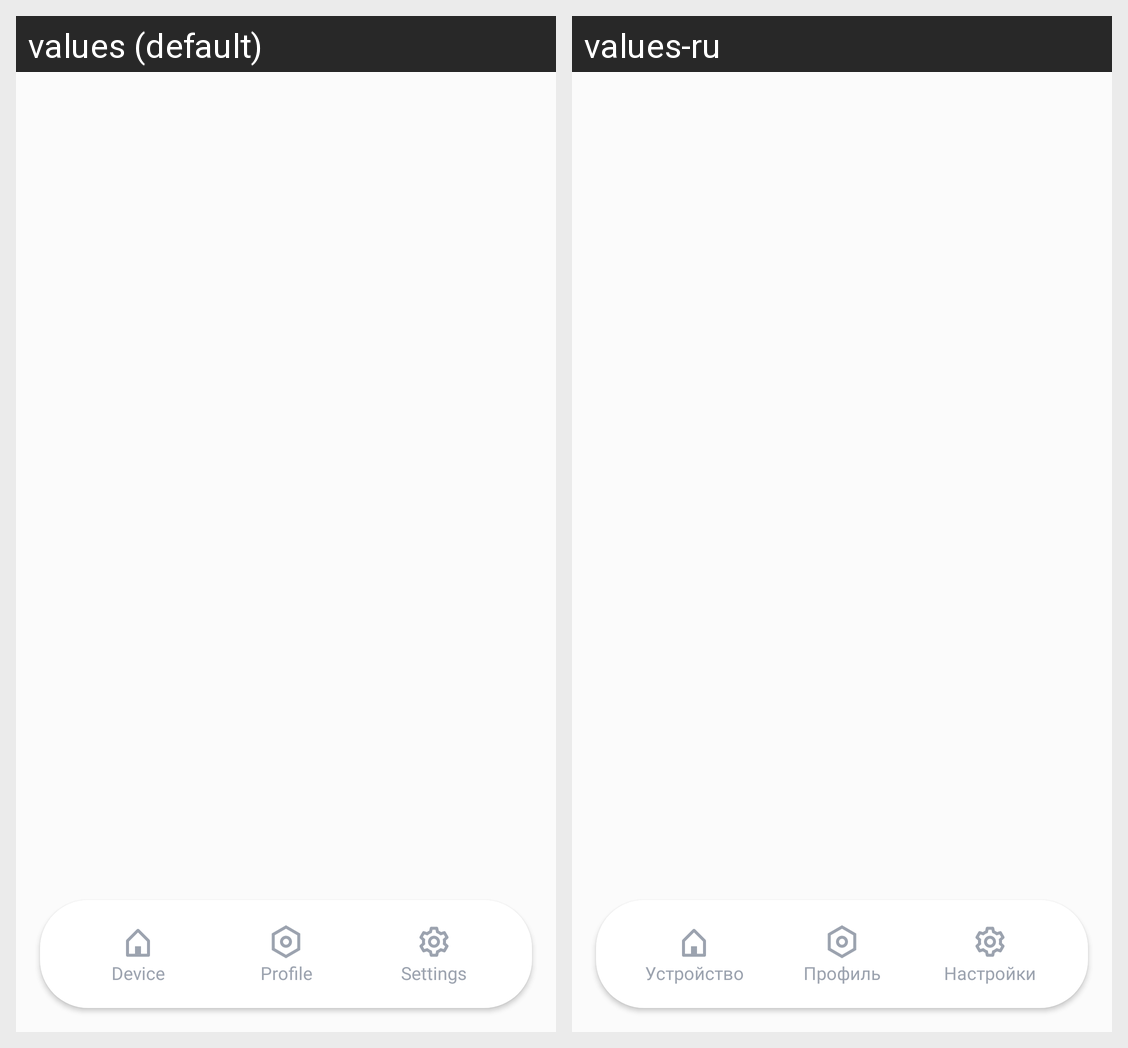

The same Android screen rendered under two of its app's locales, left to right. List the strings drawn on it with the default value and each locale's translation.
Android screen res/layout/fragment_main.xml rendered under 2 locales, left to right: values (default), values-ru. Device: Nexus 5 (rendered at 1080×1920; each locale shown at half size, 540×960, under a caption strip naming it); theme Theme.Snack.
Strings drawn on this screen, with the default value and each locale's value (text and hints the layout hard-codes, and strings that could not be matched under every locale, appear in the picture but are not listed):

device
  values: Device
  values-ru: Устройство

profile
  values: Profile
  values-ru: Профиль

settings
  values: Settings
  values-ru: Настройки
